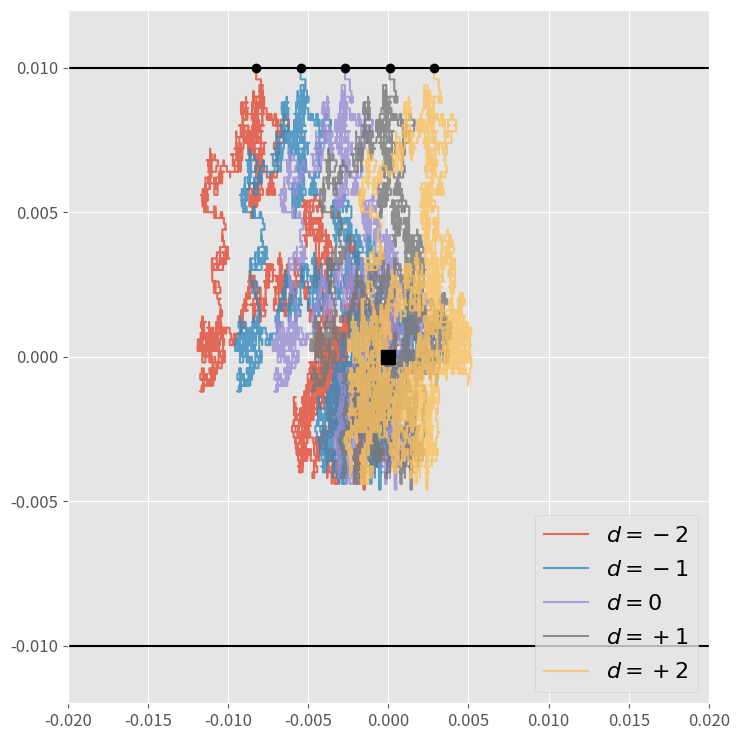

The matplotlib source for this figure:

import numpy as np
import pandas as pd
import matplotlib.pyplot as plt
plt.style.use('ggplot')
pltparams = {'legend.fontsize': 16, 'axes.labelsize': 20, 'axes.titlesize': 20,
             'xtick.labelsize': 12, 'ytick.labelsize':12, 'figure.figsize': (7.5, 7.5),}
plt.rcParams.update(pltparams)

def model2RW(params,p0,deltapm):        # simulate Random-Walk for 1 transaction
    price = np.array([p0[0], p0[1]])    # initialize mid-prices for dealers p_1 and p_2
    cdp   = params['c']*params['dp']    # define random step size
    ddt   = params['d']*params['dt']    # define trend drift term
    Dt    = [price[0]-price[1]]         # initialize price difference as empty list
    At    = [np.average(price)]         # initialize avg price as empy list
    while np.abs(price[0]-price[1]) < params['L']:
        price=price+np.random.choice([-cdp,cdp],size=2) # random walk step for mid-prices Eq. (L4)
        price=price+ddt*deltapm         # Model 2 : add trend-following term in Eq. (L4)
        Dt.append(price[0]-price[1])
        At.append(np.average(price))
    return np.array(Dt),np.array(At)-At[0] # return difference array and average centered at zero
def plot5(ax, dvalues, labels):
    params={'L':0.01,'c':0.01,'dp':0.01,'dt':0.01**2, 'd':1.25, 'M':1} # define model parameters
    p0 = [100.25, 100.25]
    deltapm = 0.003
    for dval,lbl in zip(dvalues, labels):
        np.random.seed(123456)
        params['d'] = dval
        Dt,At = model2RW(params, p0, deltapm) 
        ax.plot(At,Dt,alpha=0.8,label=lbl)    #plot RW
        ax.plot(At[-1],Dt[-1],marker='o',color='k') # plot last point
    ax.plot(0, 0, marker='s', color='k', markersize=10) # starting position
    ax.plot([-0.04,0.04],[params['L'],params['L']],color='k') #top absorbing boundary P=L
    ax.plot([-0.04,0.04],[-params['L'],-params['L']],color='k') #bottom absorbing boundary P=-L
    ax.set_ylim([-0.012, 0.012])
    ax.set_xlim([-0.02, 0.02])
    ax.legend(loc=4,framealpha=0.8)
    
get_ipython().magic('matplotlib inline')
fig, ax = plt.subplots(figsize=(7.5,7.5))
plot5(ax, [-2.0,-1.0,0.0,1.0,2.0], [r'$d = -2$',r'$d = -1$',r'$d = 0$',r'$d = +1$',r'$d = +2$'])
ax.set_xlim([-0.020,0.020])
fig.tight_layout()
plt.show()

